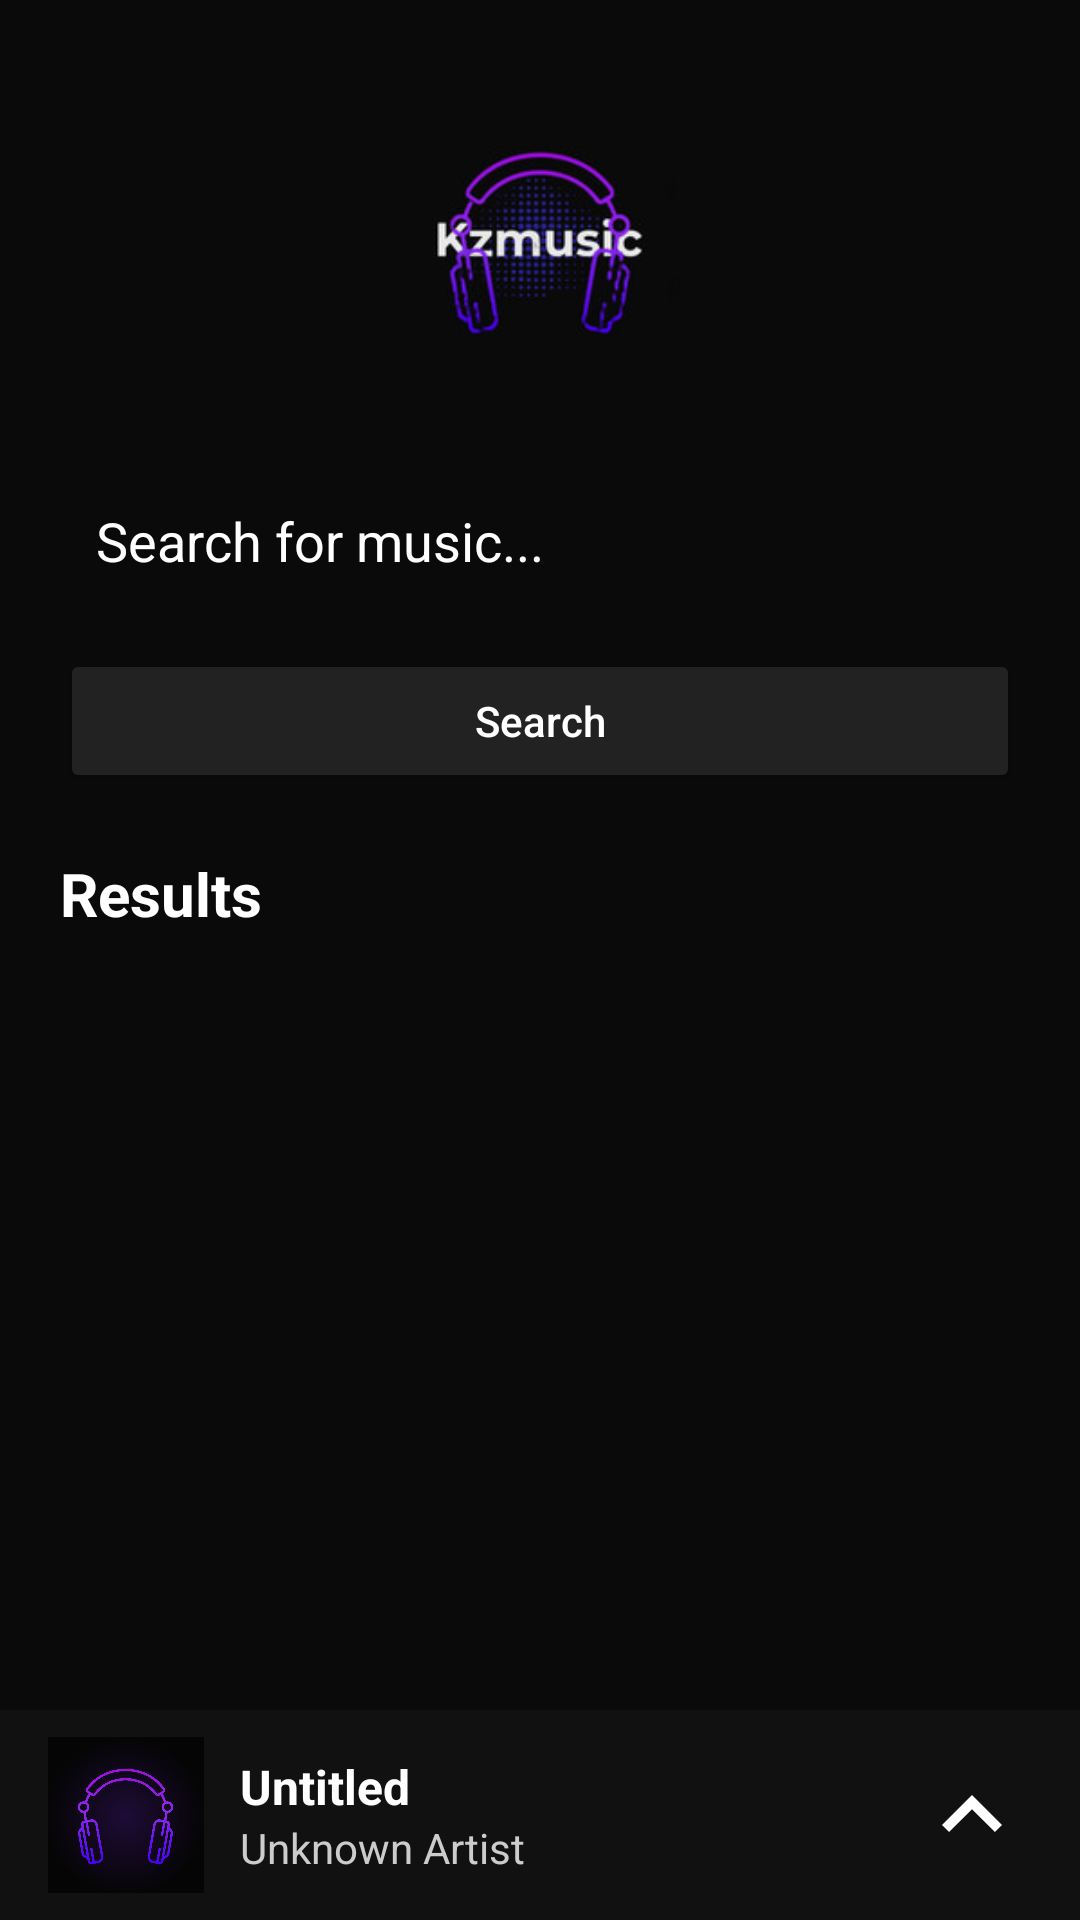

Write the Android layout XML for this screen, with the resource values it uses.
<!-- AndroidManifest.xml: application theme Theme.Kzmusic -->
<!-- res/layout/fragment_search.xml -->
<FrameLayout xmlns:android="http://schemas.android.com/apk/res/android"
    xmlns:tools="http://schemas.android.com/tools"
    android:layout_width="match_parent"
    android:layout_height="match_parent"
    android:background="#0A0A0A"
    tools:context=".SearchFragment">

    <LinearLayout
        android:layout_width="match_parent"
        android:layout_height="match_parent"
        android:orientation="vertical"
        android:padding="20dp"
        android:layout_marginBottom="80dp">

        
        <ImageView
            android:id="@+id/imageView4"
            android:layout_width="120dp"
            android:layout_height="120dp"
            android:layout_gravity="center"
            android:layout_marginBottom="16dp"
            android:scaleType="centerInside"
            android:src="@drawable/logo" />

        
        <EditText
            android:id="@+id/search_input"
            android:layout_width="match_parent"
            android:layout_height="wrap_content"
            android:hint="Search for music..."
            android:inputType="text"
            android:imeOptions="actionSearch"
            android:background="@android:color/transparent"
            android:textColorHint="@color/white"
            android:textColor="@color/white"
            android:padding="12dp"
            android:layout_marginBottom="12dp"
            android:backgroundTint="@color/white" />

        
        <Button
            android:id="@+id/search_button"
            android:layout_width="match_parent"
            android:layout_height="wrap_content"
            android:text="Search"
            android:textAllCaps="false"
            android:backgroundTint="#222"
            android:textColor="@color/white" />

        
        <TextView
            android:id="@+id/results"
            android:layout_width="wrap_content"
            android:layout_height="wrap_content"
            android:layout_marginTop="20dp"
            android:text="Results"
            android:textSize="20sp"
            android:textColor="@color/white"
            android:textStyle="bold" />

        
        <androidx.recyclerview.widget.RecyclerView
            android:id="@+id/recycler_view3"
            android:layout_width="match_parent"
            android:layout_height="0dp"
            android:layout_weight="1"
            android:layout_marginTop="12dp" />
    </LinearLayout>

    
    <RelativeLayout
        android:id="@+id/playback_bar"
        android:layout_width="match_parent"
        android:layout_height="70dp"
        android:layout_gravity="bottom"
        android:background="#111"
        android:paddingStart="16dp"
        android:paddingEnd="16dp"
        android:elevation="6dp">

        <ImageView
            android:id="@+id/current_song_art"
            android:layout_width="52dp"
            android:layout_height="52dp"
            android:layout_centerVertical="true"
            android:scaleType="centerCrop"
            android:src="@drawable/ic_library"
            android:layout_alignParentStart="true" />

        <LinearLayout
            android:id="@+id/song_info"
            android:layout_width="0dp"
            android:layout_height="wrap_content"
            android:layout_toEndOf="@id/current_song_art"
            android:layout_toStartOf="@id/up_button"
            android:layout_centerVertical="true"
            android:orientation="vertical"
            android:paddingStart="12dp">

            <TextView
                android:id="@+id/current_song_title"
                android:layout_width="wrap_content"
                android:layout_height="wrap_content"
                android:text="Untitled"
                android:textColor="@color/white"
                android:textSize="16sp"
                android:textStyle="bold"
                android:maxLines="1"
                android:ellipsize="end" />

            <TextView
                android:id="@+id/current_song_artist"
                android:layout_width="wrap_content"
                android:layout_height="wrap_content"
                android:text="Unknown Artist"
                android:textColor="#CCCCCC"
                android:textSize="14sp"
                android:maxLines="1"
                android:ellipsize="end" />
        </LinearLayout>

        <ImageButton
            android:id="@+id/up_button"
            android:layout_width="40dp"
            android:layout_height="40dp"
            android:layout_alignParentEnd="true"
            android:layout_centerVertical="true"
            android:src="@drawable/ic_up"
            android:background="?attr/selectableItemBackgroundBorderless"
            android:tint="@color/white" />
    </RelativeLayout>
</FrameLayout>
<!-- resources referenced by this layout -->
<resources>
  <color name="white">#FFFFFFFF</color>
  <!-- drawable ic_library: png bitmap (drawable, 330567 bytes) -->
  <!-- drawable ic_up (drawable) -->
  <vector xmlns:android="http://schemas.android.com/apk/res/android" android:autoMirrored="true" android:height="40dp" android:tint="#FFFFFF" android:viewportHeight="24" android:viewportWidth="24" android:width="40dp">
        
      <path android:fillColor="@android:color/white" android:pathData="M7.41,15.41L12,10.83l4.59,4.58L18,14l-6,-6 -6,6z"/>
      
  </vector>
  <!-- drawable logo: png bitmap (drawable, 8346 bytes) -->
  <style name="Theme.Kzmusic" parent="Base.Theme.Kzmusic" />
  <style name="Base.Theme.Kzmusic" parent="Theme.Material3.DayNight.NoActionBar">
          
          
      </style>
</resources>
